Run: headless pygame with SDL's dummy video driver; simulated clock (each Clock.tick advances the game by its frame time, no real sleeping); random seed 0; keys injected as events and as key.get_pressed() state; no mouse input.
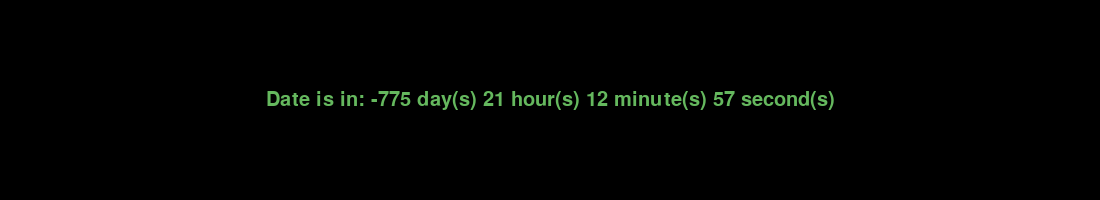
Frame 1 of 4 · flips 1–60 · no input
Frame 2 of 4 · flips 61–180 · tapped SPACE, RETURN · held RIGHT (→), D · screen unchanged from frame 1, image omitted
Frame 3 of 4 · flips 181–300 · held DOWN (↓), S · screen unchanged from frame 2, image omitted
Frame 4 of 4 · flips 301–420 · held LEFT (←), A, UP (↑), W · screen unchanged from frame 3, image omitted

The pygame program that drew these frames:

import pygame
import datetime
import os

# Initialize Pygame
pygame.init()

# Set the end time for the countdown
# YYYY, MM, DD, HH, mm, SS, Tz
end_time = datetime.datetime(2024, 10, 22, 0, 0, 0, 0)

# Set up the screen, font, and clock
screen = pygame.display.set_mode((1100, 200))
font = pygame.font.SysFont('Arial', 30)
clock = pygame.time.Clock()


def countdown(stop_time):
    running = True
    while running:
        # Handle Pygame events (e.g., allowing the window to close)
        for event in pygame.event.get():
            if event.type == pygame.QUIT:
                pygame.quit()
                return

        # Calculate the time difference
        now = datetime.datetime.now()
        difference = stop_time - now

        # Extract hours, minutes, and seconds from the difference
        count_hours, rem = divmod(difference.seconds, 3600)
        count_minutes, count_seconds = divmod(rem, 60)

        # Check if the countdown has finished
        if difference.days == 0 and count_hours == 0 and count_minutes == 0 and count_seconds == 0:
            print("Goodbye!")
            running = False

        # Format the countdown text
        countdown_text = (
            f'Date is in: {difference.days} day(s) '
            f'{count_hours} hour(s) {count_minutes} minute(s) '
            f'{count_seconds} second(s)'
        )

        # Print the countdown in the console
        # print(countdown_text)

        # Render the text
        text_surface = font.render(countdown_text, True, (101, 184, 94))

        # Get the rectangle of the text surface and center it
        text_rect = text_surface.get_rect(center=(screen.get_width() // 2, screen.get_height() // 2))

        # Update the display with the centered countdown
        screen.fill((0, 0, 0))
        screen.blit(text_surface, text_rect)
        pygame.display.flip()

        # Limit the frame rate to 60 FPS
        clock.tick(60)


# Start the countdown
countdown(end_time)
